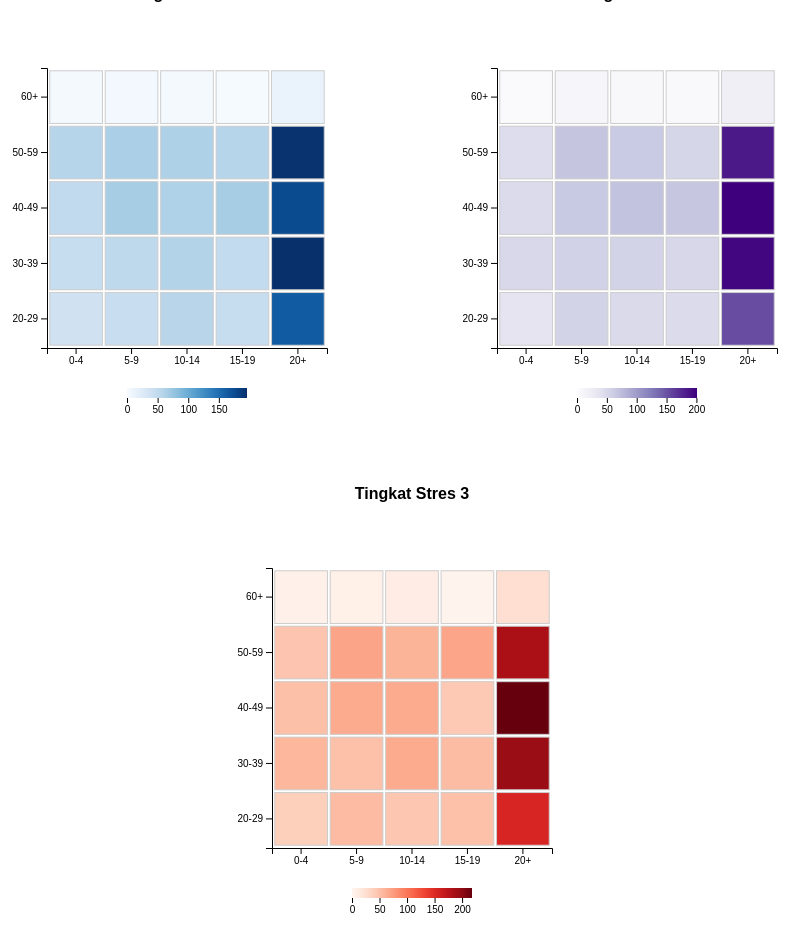
D3 v7 page, settled after 480 driven frames (8 s of simulated time); the page loaded 1 data file(s).


    const colors = {
      1: d3.interpolateBlues,
      2: d3.interpolatePurples,
      3: d3.interpolateReds
    };

    const ageGroups = [
      { label: "20-29", min: 20, max: 29 },
      { label: "30-39", min: 30, max: 39 },
      { label: "40-49", min: 40, max: 49 },
      { label: "50-59", min: 50, max: 59 },
      { label: "60+", min: 60, max: 150 }
    ];

    const expGroups = [
      { label: "0-4", min: 0, max: 4 },
      { label: "5-9", min: 5, max: 9 },
      { label: "10-14", min: 10, max: 14 },
      { label: "15-19", min: 15, max: 19 },
      { label: "20+", min: 20, max: 100 }
    ];

    d3.csv("data/cleaned_data.csv").then(data => {
      data.forEach(d => {
        d.Age = +d.Age;
        d.Years_of_Experience = +d.Years_of_Experience;
        d.Stress_Level = +d.Stress_Level;
      });

      [1, 2, 3].forEach(level => drawHeatmap(data, level));
    });

    function drawHeatmap(data, stressLevel) {
      const filtered = data.filter(d => d.Stress_Level === stressLevel);
      const matrix = Array.from(ageGroups, ag =>
        Array.from(expGroups, eg => ({
          age: ag.label,
          exp: eg.label,
          value: filtered.filter(d =>
            d.Age >= ag.min && d.Age <= ag.max &&
            d.Years_of_Experience >= eg.min && d.Years_of_Experience <= eg.max
          ).length
        }))
      ).flat();

      const width = 400, height = 400, padding = 60;

      const container = d3.select("#heatmaps")
        .append("div")
        .attr("class", "heatmap");

      container.append("div")
        .attr("class", "heatmap-title")
        .text(`Tingkat Stres ${stressLevel}`);

      const svg = container
        .append("svg")
        .attr("width", width)
        .attr("height", height + 50); // space for legend

      const x = d3.scaleBand()
        .domain(expGroups.map(d => d.label))
        .range([padding, width - padding])
        .padding(0.05);

      const y = d3.scaleBand()
        .domain(ageGroups.map(d => d.label))
        .range([height - padding, padding]) // <- dibalik agar usia kecil di bawah
        .padding(0.05);

      const maxVal = d3.max(matrix, d => d.value);
      const color = d3.scaleSequential()
        .domain([0, maxVal])
        .interpolator(colors[stressLevel]);

      const tooltip = container
        .append("div")
        .attr("class", "tooltip");

      svg.selectAll("rect")
        .data(matrix)
        .join("rect")
        .attr("x", d => x(d.exp))
        .attr("y", d => y(d.age))
        .attr("width", x.bandwidth())
        .attr("height", y.bandwidth())
        .style("fill", d => color(d.value))
        .style("stroke", "#ccc")
        .on("mouseover", (event, d) => {
          tooltip.style("visibility", "visible")
            .html(`Umur: <b>${d.age}</b><br>Pengalaman: <b>${d.exp}</b><br>Jumlah: <b>${d.value}</b>`)
            .style("left", (event.offsetX + 15) + "px")
            .style("top", (event.offsetY - 20) + "px");
        })
        .on("mousemove", (event) => {
          tooltip.style("left", (event.offsetX + 15) + "px")
                 .style("top", (event.offsetY - 20) + "px");
        })
        .on("mouseout", () => tooltip.style("visibility", "hidden"));

      svg.append("g")
        .attr("transform", `translate(0,${height - padding})`)
        .call(d3.axisBottom(x));

      svg.append("g")
        .attr("transform", `translate(${padding},0)`)
        .call(d3.axisLeft(y));

      // Legend
      const legendWidth = 120;
      const legendHeight = 10;
      const legendX = (width - legendWidth) / 2;
      const legendY = height - padding + 40;

      const legendScale = d3.scaleLinear()
        .domain([0, maxVal])
        .range([0, legendWidth]);

      const defs = svg.append("defs");
      const gradId = `grad-${stressLevel}`;
      const grad = defs.append("linearGradient")
        .attr("id", gradId)
        .attr("x1", "0%").attr("x2", "100%")
        .attr("y1", "0%").attr("y2", "0%");
      for (let i = 0; i <= 10; i++) {
        grad.append("stop")
          .attr("offset", `${i * 10}%`)
          .attr("stop-color", color(maxVal * i / 10));
      }

      svg.append("rect")
        .attr("x", legendX)
        .attr("y", legendY)
        .attr("width", legendWidth)
        .attr("height", legendHeight)
        .style("fill", `url(#${gradId})`);

      svg.append("g")
        .attr("transform", `translate(${legendX}, ${legendY + legendHeight})`)
        .call(d3.axisBottom(legendScale).ticks(4).tickSize(5))
        .select(".domain").remove();
    }
  

### data: data/cleaned_data.csv
Employee_ID, Age, Years_of_Experience, Work_Location, Hours_Worked_Per_Week, Number_of_Virtual_Meetings, Work_Life_Balance_Rating, Stress_Level, Mental_Health_Condition, Access_to_Mental_Health_Resources, Productivity_Change, Social_Isolation_Rating, Satisfaction_with_Remote_Work, Company_Support_for_Remote_Work, Physical_Activity, Sleep_Quality
emp0001, 32, 13, hybrid, 47, 7, 2, 2, depression, 0, decrease, 1, 1, 1, weekly, good
emp0002, 40, 3, remote, 52, 4, 1, 2, anxiety, 0, increase, 3, 3, 2, weekly, good
emp0003, 59, 22, hybrid, 46, 11, 5, 2, anxiety, 0, no change, 4, 1, 5, weekly, poor
emp0004, 27, 20, onsite, 32, 8, 4, 3, depression, 1, increase, 3, 1, 3, weekly, poor
emp0005, 49, 32, onsite, 35, 12, 2, 3, none, 1, decrease, 3, 1, 3, weekly, average
emp0006, 59, 31, hybrid, 39, 3, 4, 3, none, 0, increase, 5, 1, 1, weekly, average
emp0007, 31, 24, remote, 51, 7, 3, 1, anxiety, 1, decrease, 5, 2, 3, daily, poor
emp0008, 42, 6, onsite, 54, 7, 3, 2, depression, 0, decrease, 5, 3, 4, weekly, average
emp0009, 56, 9, hybrid, 24, 4, 2, 3, none, 1, decrease, 2, 1, 4, daily, poor
emp0010, 30, 28, hybrid, 57, 6, 1, 1, depression, 1, decrease, 2, 2, 1, weekly, poor
emp0011, 33, 17, remote, 48, 3, 3, 3, none, 1, decrease, 4, 3, 2, weekly, average
emp0012, 47, 31, hybrid, 26, 12, 4, 2, none, 1, no change, 4, 2, 3, weekly, poor
emp0013, 40, 1, remote, 21, 7, 2, 3, depression, 1, decrease, 2, 2, 1, weekly, good
emp0014, 51, 5, hybrid, 45, 13, 1, 1, anxiety, 0, decrease, 2, 3, 5, weekly, poor
emp0015, 36, 23, remote, 59, 11, 3, 3, anxiety, 1, decrease, 5, 2, 3, weekly, average
emp0016, 56, 13, remote, 44, 11, 4, 1, anxiety, 0, no change, 5, 3, 4, weekly, average
emp0017, 33, 3, onsite, 52, 9, 2, 2, none, 0, no change, 1, 3, 1, weekly, good
emp0018, 45, 20, onsite, 37, 8, 3, 1, burnout, 1, decrease, 5, 2, 5, weekly, good
emp0019, 49, 30, remote, 36, 6, 1, 3, anxiety, 0, no change, 3, 3, 2, weekly, good
emp0020, 59, 13, remote, 59, 4, 3, 2, anxiety, 0, decrease, 4, 2, 1, daily, average
emp0021, 26, 33, hybrid, 21, 1, 2, 1, burnout, 0, increase, 2, 3, 1, weekly, poor
emp0022, 26, 21, onsite, 54, 12, 3, 2, depression, 0, decrease, 3, 1, 4, daily, poor
emp0023, 43, 21, onsite, 57, 1, 3, 1, depression, 1, increase, 3, 3, 4, daily, average
emp0024, 53, 11, onsite, 22, 12, 5, 1, depression, 0, no change, 2, 2, 3, weekly, poor
emp0025, 56, 6, remote, 54, 15, 3, 1, burnout, 0, increase, 2, 2, 4, daily, average
emp0026, 49, 23, onsite, 21, 14, 4, 3, burnout, 0, no change, 4, 2, 3, weekly, good
emp0027, 36, 30, onsite, 24, 12, 3, 3, none, 0, decrease, 4, 1, 4, weekly, poor
emp0028, 53, 31, onsite, 56, 4, 4, 1, depression, 0, no change, 4, 1, 4, weekly, poor
emp0029, 47, 22, onsite, 33, 10, 3, 3, depression, 1, decrease, 4, 3, 1, daily, poor
emp0030, 59, 34, remote, 25, 15, 2, 3, depression, 1, no change, 3, 3, 1, weekly, poor
emp0031, 22, 22, onsite, 20, 11, 1, 1, anxiety, 1, no change, 5, 2, 2, weekly, average
emp0032, 37, 4, hybrid, 33, 14, 2, 2, depression, 0, decrease, 3, 3, 5, weekly, average
emp0033, 45, 29, remote, 20, 14, 2, 2, anxiety, 1, decrease, 5, 3, 5, daily, good
emp0034, 48, 27, remote, 26, 9, 3, 2, anxiety, 1, no change, 5, 2, 4, daily, average
emp0035, 36, 24, hybrid, 22, 6, 4, 2, depression, 0, no change, 1, 1, 3, weekly, average
emp0036, 46, 28, hybrid, 57, 8, 4, 1, none, 1, no change, 1, 2, 5, weekly, poor
emp0037, 48, 10, onsite, 30, 12, 1, 1, depression, 1, decrease, 5, 3, 3, weekly, poor
emp0038, 31, 18, remote, 47, 14, 2, 1, none, 1, increase, 2, 3, 5, daily, good
emp0039, 24, 21, onsite, 48, 12, 4, 1, anxiety, 1, no change, 3, 2, 1, weekly, average
emp0040, 49, 20, hybrid, 20, 1, 3, 3, none, 0, increase, 1, 1, 5, weekly, poor
emp0041, 30, 22, remote, 44, 15, 4, 3, burnout, 0, decrease, 1, 2, 5, daily, poor
emp0042, 53, 14, onsite, 29, 13, 2, 1, none, 0, no change, 1, 1, 5, weekly, good
emp0043, 54, 26, remote, 58, 6, 3, 3, none, 1, increase, 3, 1, 3, weekly, poor
emp0044, 54, 12, remote, 53, 12, 4, 2, depression, 1, no change, 1, 1, 3, weekly, average
emp0045, 57, 13, remote, 23, 6, 3, 3, anxiety, 1, no change, 5, 2, 2, daily, good
emp0046, 32, 24, remote, 42, 8, 2, 2, burnout, 0, no change, 2, 2, 3, daily, poor
emp0047, 33, 33, remote, 35, 15, 1, 2, burnout, 1, decrease, 1, 1, 5, weekly, good
emp0048, 30, 4, remote, 39, 2, 5, 3, none, 0, decrease, 1, 1, 4, weekly, good
emp0049, 22, 7, onsite, 29, 9, 4, 1, none, 0, increase, 2, 2, 3, daily, poor
emp0050, 35, 11, onsite, 37, 3, 4, 2, burnout, 0, no change, 1, 3, 3, weekly, average
emp0051, 26, 34, onsite, 28, 10, 4, 3, anxiety, 1, decrease, 5, 3, 4, daily, good
emp0052, 47, 25, remote, 31, 9, 5, 1, none, 0, decrease, 4, 3, 1, weekly, good
emp0053, 42, 3, onsite, 26, 14, 3, 2, none, 0, decrease, 2, 3, 2, daily, good
emp0054, 60, 34, onsite, 46, 15, 2, 2, depression, 1, no change, 1, 2, 1, weekly, average
emp0055, 26, 5, hybrid, 55, 6, 1, 2, burnout, 1, decrease, 4, 3, 1, daily, poor
emp0056, 30, 8, hybrid, 47, 12, 3, 1, anxiety, 0, increase, 3, 2, 5, daily, good
emp0057, 42, 14, remote, 48, 13, 5, 1, depression, 1, increase, 4, 2, 5, weekly, good
emp0058, 53, 7, onsite, 49, 6, 5, 1, none, 0, no change, 4, 3, 3, weekly, average
emp0059, 26, 31, remote, 51, 4, 1, 1, none, 0, decrease, 2, 1, 3, daily, average
emp0060, 26, 17, remote, 57, 13, 2, 2, none, 1, no change, 1, 3, 5, daily, poor
... 4,940 more rows